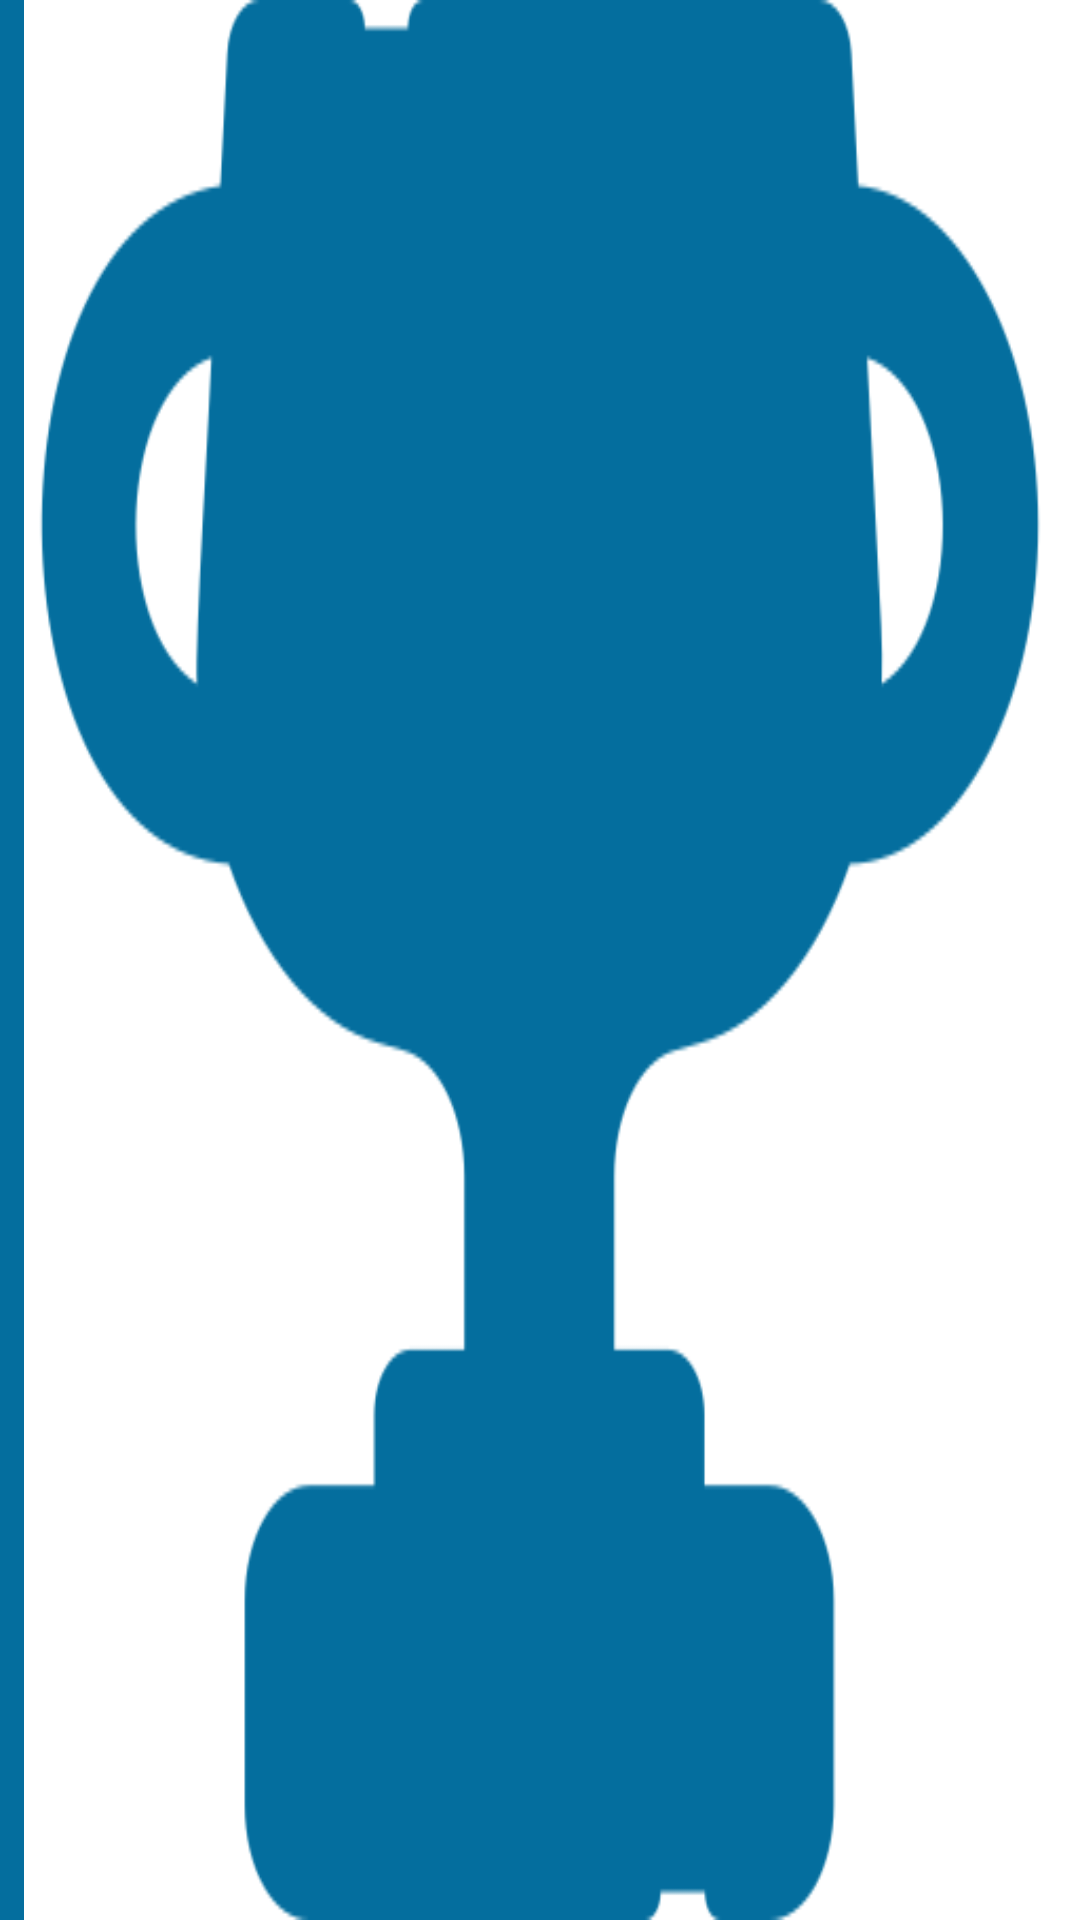

The Android layout XML behind this screen, and the referenced resources:
<!-- AndroidManifest.xml: application theme Theme.Jogos -->
<!-- res/layout/fase_3x4.xml -->
<?xml version="1.0" encoding="utf-8"?>
<LinearLayout xmlns:android="http://schemas.android.com/apk/res/android"
    xmlns:app="http://schemas.android.com/apk/res-auto"
    android:layout_width="match_parent"
    android:layout_height="match_parent"
    android:background="@drawable/win"
    android:backgroundTint="@color/background"
    android:orientation="vertical"
    android:weightSum="3">

    <LinearLayout
        android:layout_width="wrap_content"
        android:layout_height="wrap_content"
        android:layout_weight="1"
        android:background="@color/background"
        android:orientation="horizontal"
        android:weightSum="4">

        <ImageView
            android:id="@+id/imgBt3x4_L1xC1"
            android:layout_width="wrap_content"
            android:layout_height="wrap_content"
            android:layout_margin="1dp"
            android:layout_weight="1"
            android:background="@color/cards"
            android:scaleType="fitCenter"
            app:srcCompat="@drawable/star" />

        <ImageView
            android:id="@+id/imgBt3x4_L1xC2"
            android:layout_width="wrap_content"
            android:layout_height="wrap_content"
            android:layout_margin="1dp"
            android:layout_weight="1"
            android:background="@color/cards"
            android:scaleType="fitCenter"
            app:srcCompat="@drawable/star" />

        <ImageView
            android:id="@+id/imgBt3x4_L1xC3"
            android:layout_width="wrap_content"
            android:layout_height="wrap_content"
            android:layout_margin="1dp"
            android:layout_weight="1"
            android:background="@color/cards"
            android:scaleType="fitCenter"
            app:srcCompat="@drawable/star" />

        <ImageView
            android:id="@+id/imgBt3x4_L1xC4"
            android:layout_width="wrap_content"
            android:layout_height="wrap_content"
            android:layout_margin="1dp"
            android:layout_weight="1"
            android:background="@color/cards"
            android:scaleType="fitCenter"
            app:srcCompat="@drawable/star" />
    </LinearLayout>


    <LinearLayout
        android:layout_width="wrap_content"
        android:layout_height="wrap_content"
        android:layout_weight="1"
        android:background="@color/background"
        android:orientation="horizontal"
        android:weightSum="4">

        <ImageView
            android:id="@+id/imgBt3x4_L2xC1"
            android:layout_width="wrap_content"
            android:layout_height="wrap_content"
            android:layout_margin="1dp"
            android:layout_weight="1"
            android:background="@color/cards"
            android:scaleType="fitCenter"
            app:srcCompat="@drawable/star" />

        <ImageView
            android:id="@+id/imgBt3x4_L2xC2"
            android:layout_width="wrap_content"
            android:layout_height="wrap_content"
            android:layout_margin="1dp"
            android:layout_weight="1"
            android:background="@color/cards"
            android:scaleType="fitCenter"
            app:srcCompat="@drawable/star" />

        <ImageView
            android:id="@+id/imgBt3x4_L2xC3"
            android:layout_width="wrap_content"
            android:layout_height="wrap_content"
            android:layout_margin="1dp"
            android:layout_weight="1"
            android:background="@color/cards"
            android:scaleType="fitCenter"
            app:srcCompat="@drawable/star" />

        <ImageView
            android:id="@+id/imgBt3x4_L2xC4"
            android:layout_width="wrap_content"
            android:layout_height="wrap_content"
            android:layout_margin="1dp"
            android:layout_weight="1"
            android:background="@color/cards"
            android:scaleType="fitCenter"
            app:srcCompat="@drawable/star" />
    </LinearLayout>

    <LinearLayout
        android:layout_width="wrap_content"
        android:layout_height="wrap_content"
        android:layout_weight="1"
        android:background="@color/background"
        android:orientation="horizontal"
        android:weightSum="4">

        <ImageView
            android:id="@+id/imgBt3x4_L3xC1"
            android:layout_width="wrap_content"
            android:layout_height="wrap_content"
            android:layout_margin="1dp"
            android:layout_weight="1"
            android:background="@color/cards"
            android:scaleType="fitCenter"
            app:srcCompat="@drawable/star" />

        <ImageView
            android:id="@+id/imgBt3x4_L3xC2"
            android:layout_width="wrap_content"
            android:layout_height="wrap_content"
            android:layout_margin="1dp"
            android:layout_weight="1"
            android:background="@color/cards"
            android:scaleType="fitCenter"
            app:srcCompat="@drawable/star" />

        <ImageView
            android:id="@+id/imgBt3x4_L3xC3"
            android:layout_width="wrap_content"
            android:layout_height="wrap_content"
            android:layout_margin="1dp"
            android:layout_weight="1"
            android:background="@color/cards"
            android:scaleType="fitCenter"
            app:srcCompat="@drawable/star" />

        <ImageView
            android:id="@+id/imgBt3x4_L3xC4"
            android:layout_width="wrap_content"
            android:layout_height="wrap_content"
            android:layout_margin="1dp"
            android:layout_weight="1"
            android:background="@color/cards"
            android:scaleType="fitCenter"
            app:srcCompat="@drawable/star" />
    </LinearLayout>

</LinearLayout>
<!-- resources referenced by this layout -->
<resources>
  <color name="background">#046E9E</color>
  <color name="cards">#3F51B5</color>
  <!-- drawable win: png bitmap (drawable-v24, 32068 bytes) -->
  <style name="Theme.Jogos" parent="Theme.MaterialComponents.DayNight.NoActionBar">
          
          <item name="colorPrimary">@color/purple_500</item>
          <item name="colorPrimaryVariant">@color/purple_700</item>
          <item name="colorOnPrimary">@color/white</item>
          
          <item name="colorSecondary">@color/teal_200</item>
          <item name="colorSecondaryVariant">@color/teal_700</item>
          <item name="colorOnSecondary">@color/black</item>
          
          <item name="android:statusBarColor">?attr/colorPrimaryVariant</item>
          
      </style>
  <color name="purple_500">#FF6200EE</color>
  <color name="purple_700">#FF3700B3</color>
  <color name="white">#FFFFFFFF</color>
  <color name="teal_200">#FF03DAC5</color>
  <color name="teal_700">#FF018786</color>
  <color name="black">#FF000000</color>
</resources>
